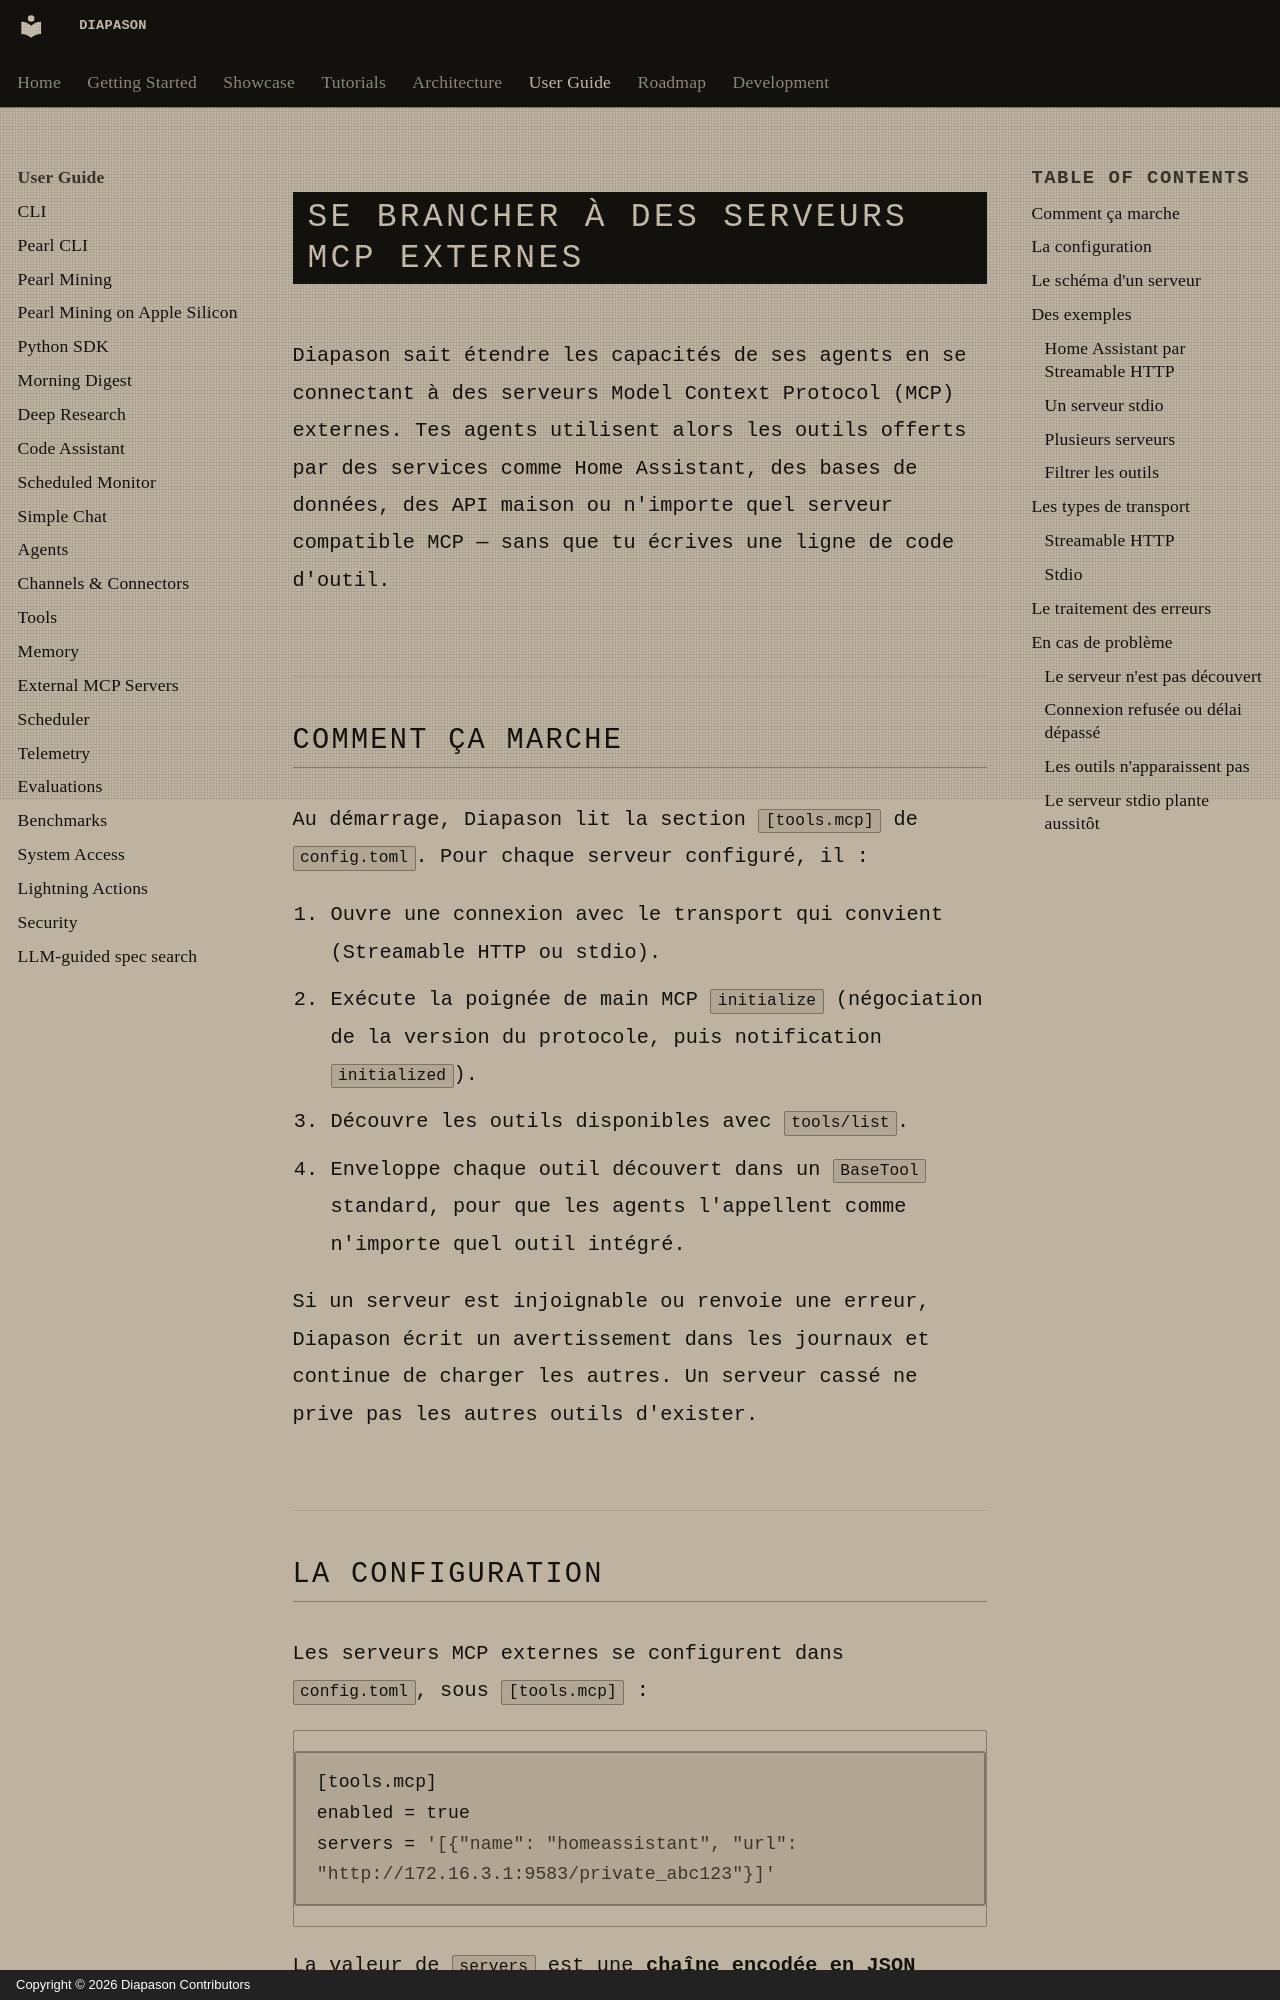

repository: carlitoetienne01-spec/Diapason · page: user-guide/mcp-external-servers/index.html · generator: mkdocs · copyright: Copyright © 2026 Diapason Contributors

# Se brancher à des serveurs MCP externes

Diapason sait étendre les capacités de ses agents en se connectant à des serveurs [Model Context Protocol (MCP)](https://modelcontextprotocol.io/) externes. Tes agents utilisent alors les outils offerts par des services comme Home Assistant, des bases de données, des API maison ou n'importe quel serveur compatible MCP — sans que tu écrives une ligne de code d'outil.

## Comment ça marche

Au démarrage, Diapason lit la section `[tools.mcp]` de `config.toml`. Pour chaque serveur configuré, il :

1. Ouvre une connexion avec le transport qui convient (Streamable HTTP ou stdio).
2. Exécute la poignée de main MCP `initialize` (négociation de la version du protocole, puis notification `initialized`).
3. Découvre les outils disponibles avec `tools/list`.
4. Enveloppe chaque outil découvert dans un `BaseTool` standard, pour que les agents l'appellent comme n'importe quel outil intégré.

Si un serveur est injoignable ou renvoie une erreur, Diapason écrit un avertissement dans les journaux et continue de charger les autres. Un serveur cassé ne prive pas les autres outils d'exister.
